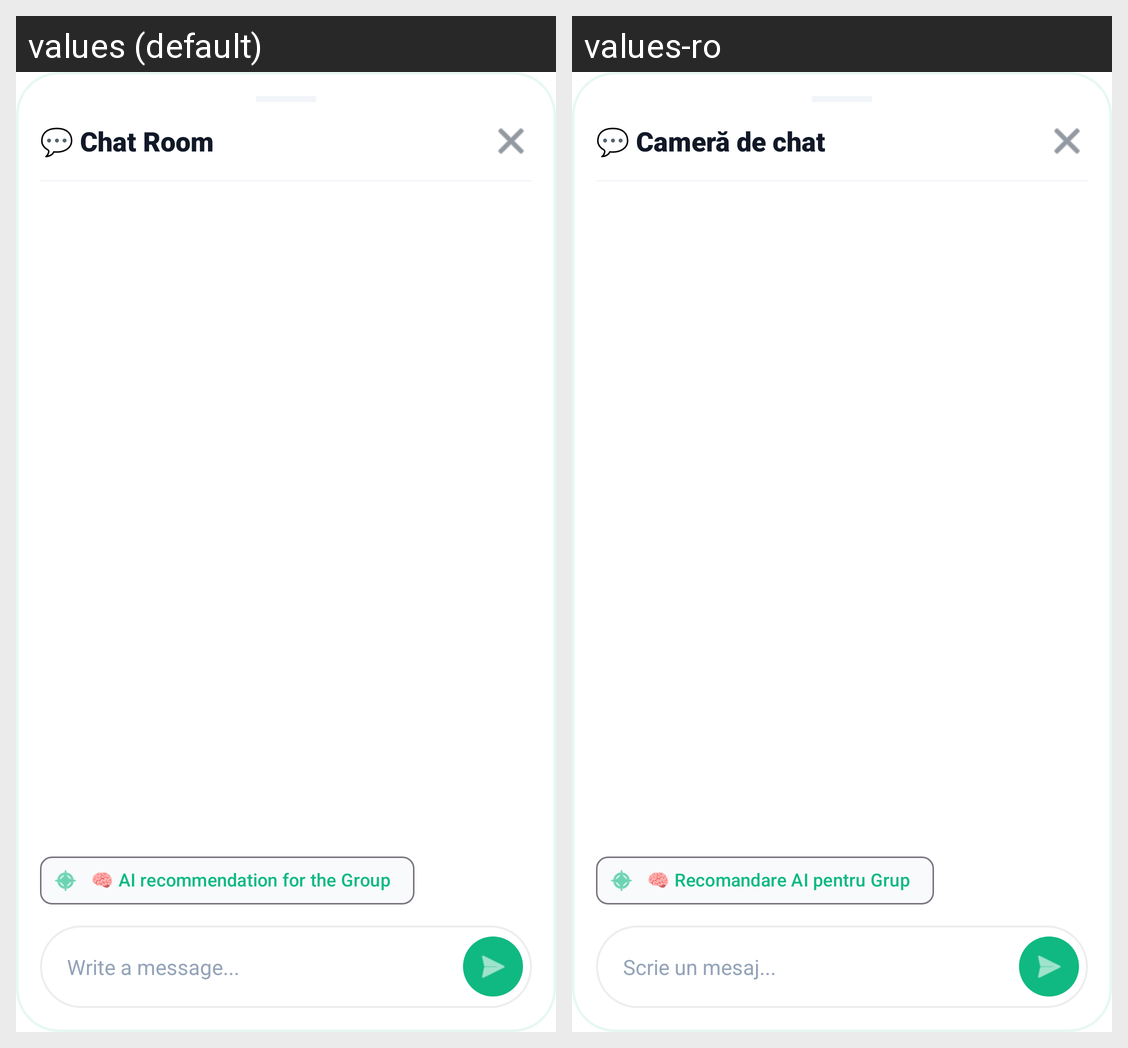

For this localized Android screen grid, give each drawn string resource with its value in every locale shown.
Android screen res/layout/dialog_group_chat.xml rendered under 2 locales, left to right: values (default), values-ro. Device: Nexus 5 (rendered at 1080×1920; each locale shown at half size, 540×960, under a caption strip naming it); theme Theme.CityScape.
Strings drawn on this screen, with the default value and each locale's value (text and hints the layout hard-codes, and strings that could not be matched under every locale, appear in the picture but are not listed):

auto_chat_room_6bf09e
  values: 💬 Chat Room
  values-ro: 💬 Cameră de chat

auto_recomandare_ai_pentru_grup_f11427
  values: 🧠 AI recommendation for the Group
  values-ro: 🧠 Recomandare AI pentru Grup

auto_scrie_un_mesaj_955fa3
  values: Write a message...
  values-ro: Scrie un mesaj...
